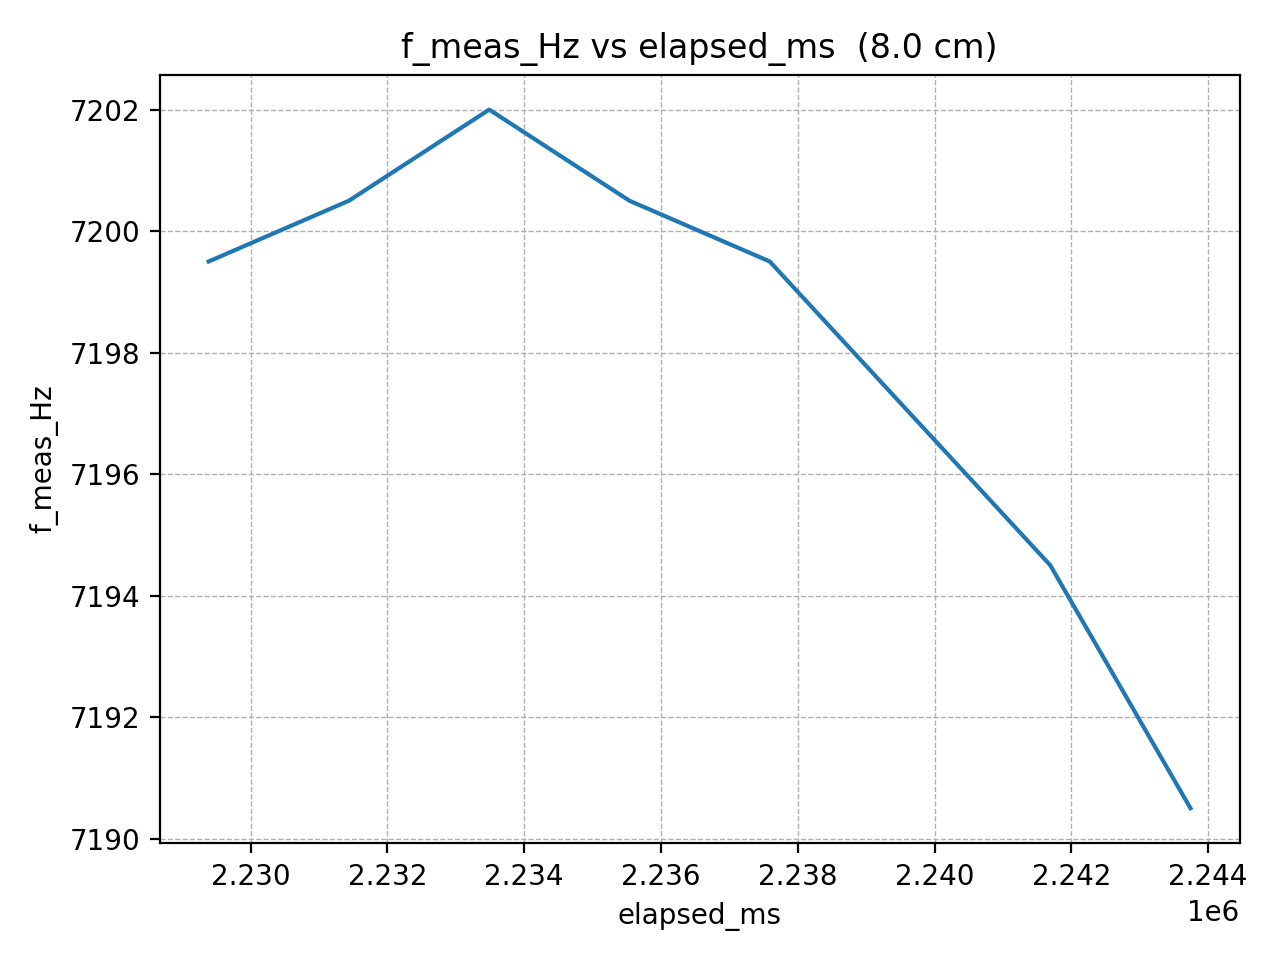

Data behind this chart, as committed beside it:
elapsed_ms, f_meas_Hz
2229386, 7200
2231437, 7200
2233488, 7202
2235539, 7200
2237590, 7200
2239641, 7197
2241692, 7194
2243743, 7190
